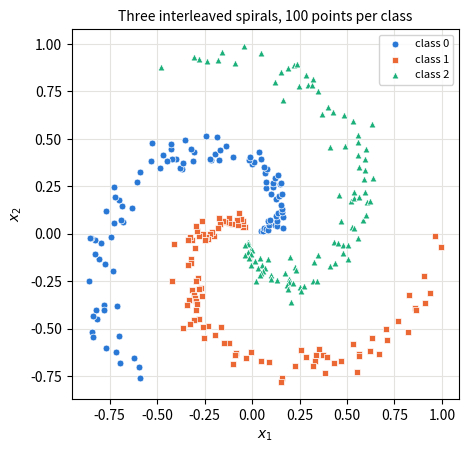
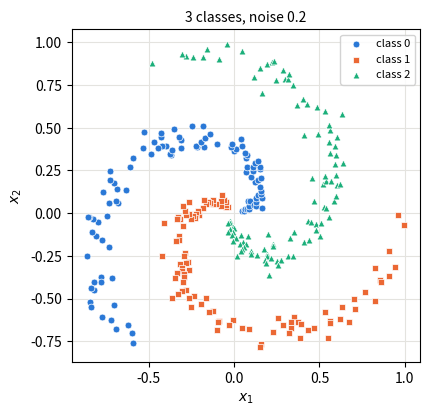
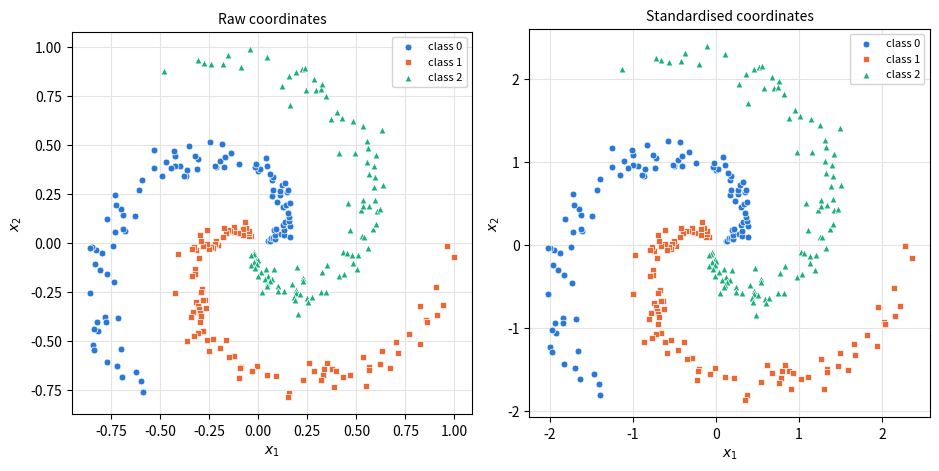

Generate these figures, in order, with matplotlib:
# ── Setup ─ run this cell first ────────────────────────────────────────────
import numpy as np

rng = np.random.default_rng(0)


def _close(got, want, atol):
    if isinstance(want, dict):
        return isinstance(got, dict) and got.keys() == want.keys() and all(
            _close(got[key], want[key], atol) for key in want
        )
    if isinstance(want, (list, tuple)):
        return isinstance(got, (list, tuple)) and len(got) == len(want) and all(
            _close(g, w, atol) for g, w in zip(got, want)
        )
    try:
        got_array, want_array = np.asarray(got, dtype=float), np.asarray(want, dtype=float)
    except (TypeError, ValueError):
        return got == want
    return got_array.shape == want_array.shape and np.allclose(got_array, want_array, atol=atol)


def _short(value):
    if isinstance(value, tuple):
        return "(" + ", ".join(_short(item) for item in value) + ")"
    if isinstance(value, np.ndarray):
        text = np.array2string(value, precision=4, threshold=8, separator=", ").replace("\n", "")
    else:
        text = repr(value)
    return text if len(text) < 120 else text[:117] + "..."


def practice(name, yours, reference, cases, atol=1e-6):
    """Check your function against the reference on a few inputs.

    Returns the function the rest of the notebook should use: yours once it
    matches, otherwise the reference -- so you can always keep going.
    """
    try:
        for args in cases:
            got, want = yours(*args), reference(*args)
            if not _close(got, want, atol):
                print(f"❌ {name}: for input {_short(args)}")
                print(f"   you returned {_short(got)}")
                print(f"   expected     {_short(want)}")
                print(f"   The rest of the notebook uses the reference {name} until yours matches.")
                return reference
    except NotImplementedError:
        print(f"✍️  {name}: not written yet. Type it in the cell above and run this cell again.")
        print("   Until then the rest of the notebook uses the reference version.")
        return reference
    except Exception as error:  # a typo in the learner's code must not stop the lesson
        print(f"❌ {name} raised {type(error).__name__}: {error}")
        print(f"   The rest of the notebook uses the reference {name} until yours runs.")
        return reference
    print(f"✅ {name}: matches the reference on {len(cases)} test case{'s' if len(cases) != 1 else ''}. From here on the notebook runs YOUR {name}.")
    return yours

import time

import matplotlib.pyplot as plt

def scale(values, factor=2.0):
    """Return a new list with every value multiplied by factor (2.0 unless you say otherwise)."""
    return [factor * value for value in values]


print(scale([1, 2, 3]))
print(scale([1, 2, 3], factor=0.5))


class RunningMean:
    """Keeps the mean of all the numbers added so far."""

    def __init__(self):
        self.total = 0.0
        self.count = 0

    def add(self, value):
        self.total += value
        self.count += 1

    def mean(self):
        return self.total / self.count


tracker = RunningMean()
for loss in [1.0, 0.75, 0.5]:
    tracker.add(loss)
print("mean so far:", tracker.mean(), "after", tracker.count, "values")

layer = {"W": [[0.5, -1.0], [2.0, 0.0]], "b": [0.1, -0.2]}   # the shape of a layer in this course
network = [layer, {"W": [[1.0], [1.0]], "b": [0.0]}]        # a network: a list of layers
print(len(network), "layers; the first layer's biases are", network[0]["b"])

u = [1.0, 2.0, 3.0]
v = [4.0, -1.0, 0.5]
print(u[0] * v[0] + u[1] * v[1] + u[2] * v[2])   # 4 - 2 + 1.5, written out by hand

def dot_loop_reference(u, v):
    """Dot product of two equally long sequences, computed with a loop."""
    if len(u) != len(v):
        raise ValueError(f"dot_loop needs two sequences of the same length, got {len(u)} and {len(v)}")
    total = 0.0
    for i in range(len(u)):
        total += u[i] * v[i]
    return float(total)

def dot_loop(u, v):
    """Return the dot product of u and v (both of length n) as a float, computed with a loop."""
    # ✍️ Your code here (about six lines)
    raise NotImplementedError

dot_loop = practice("dot_loop", dot_loop, dot_loop_reference,
                    cases=[(u, v),
                           (np.array([0.5, -2.0]), np.array([4.0, 1.0])),
                           ([7.0], [3.0]),
                           ([], [])])

try:
    result = dot_loop([1.0, 2.0, 3.0], [1.0, 2.0])
except ValueError as error:
    print("✅ dot_loop refuses vectors of different lengths:", error)
except Exception as error:
    print(f"❌ dot_loop raised {type(error).__name__} instead of ValueError: {error}")
else:
    print(f"❌ dot_loop returned {result} for lengths 3 and 2. Add a length check that raises ValueError.")

values = [1.0, 2.0, 3.0]
array = np.array(values)

print(values + values, "   list + list joins")
print(array + array, "         array + array adds entry by entry")
print(values * 2, "   list * 2 repeats")
print(array * 2, "         array * 2 doubles every entry")
print("dtype:", array.dtype, "  shape:", array.shape)

def best_time(function, *args, number=1, repeats=3):
    """Best time per call, in seconds, over `repeats` rounds of `number` calls."""
    best = float("inf")
    for _ in range(repeats):
        start = time.perf_counter()
        for _ in range(number):
            function(*args)
        best = min(best, (time.perf_counter() - start) / number)
    return max(best, 1e-9)  # browsers round their clocks; never report zero


def sum_of_squares_loop(numbers):
    total = 0.0
    for value in numbers:          # one number at a time, in Python
        total += value * value
    return total


def sum_of_squares_vectorised(numbers):
    return np.sum(numbers * numbers)   # one call; the loop runs inside NumPy


numbers = np.random.default_rng(0).normal(size=100_000)
loop_seconds = best_time(sum_of_squares_loop, numbers, number=1, repeats=1)
vector_seconds = best_time(sum_of_squares_vectorised, numbers, number=50)
print(f"Python loop: {loop_seconds * 1000:8.3f} ms   result {sum_of_squares_loop(numbers):.6f}")
print(f"vectorised:  {vector_seconds * 1000:8.3f} ms   result {sum_of_squares_vectorised(numbers):.6f}")
print(f"the vectorised version is roughly {loop_seconds / vector_seconds:,.0f} times faster")

X_grid = np.arange(12.0).reshape(4, 3)    # 4 examples, 3 features
print(X_grid)
print("X_grid.shape             ", X_grid.shape)
print("X_grid[0].shape          ", X_grid[0].shape, "   one example")
print("X_grid[:, 0].shape       ", X_grid[:, 0].shape, "   one feature, as a vector")
print("X_grid[:, 0:1].shape     ", X_grid[:, 0:1].shape, " one feature, kept as a column")
print("X_grid.mean(axis=0)      ", X_grid.mean(axis=0), "   one mean per feature")
print("X_grid.sum(axis=1).shape ", X_grid.sum(axis=1).shape, "   one total per example")
print("X_grid.T.shape           ", X_grid.T.shape, " the transpose swaps the axes")

# 🧪 Try it: predict each printed shape before you run the cell. Then change rows and columns and predict again.
rows, columns = 4, 3
M = np.ones((rows, columns))
print(M.reshape(-1).shape)                  # -1 means "whatever length makes it fit"
print(M.reshape(columns, rows).shape)
print(M.max(axis=1).shape)
print(M.max(axis=1, keepdims=True).shape)   # keepdims keeps the collapsed axis with size 1

X_small = np.array([[1.0, 200.0],
                    [2.0, 300.0],
                    [3.0, 400.0]])     # (3, 2)
column_means = X_small.mean(axis=0)   # (2,)
print(X_small - column_means)         # (3, 2) - (2,) -> (3, 2): every column now averages 0

b_row = np.array([0.5, -0.5])         # (2,)
print(np.zeros((3, 2)) + b_row)       # the same bias row added to every example

predictions = np.array([1.0, 2.0, 3.0])         # (3,)
targets = np.array([[1.0], [2.0], [4.0]])      # (3, 1): a column, perhaps sliced with X[:, 0:1]
difference = predictions - targets
print("shape of the difference:", difference.shape, " (expected (3,))")
print("wrong mean squared error:", np.mean(difference ** 2))
print("right mean squared error:", np.mean((predictions - targets.ravel()) ** 2))

A = np.array([[1.0, 2.0, 3.0],
              [4.0, 5.0, 6.0]])     # (2, 3)
B = np.array([[1.0, 0.0],
              [0.0, 1.0],
              [2.0, -1.0]])         # (3, 2)
print("C[0, 0] by hand:", 1.0 * 1.0 + 2.0 * 0.0 + 3.0 * 2.0)   # row 0 of A with column 0 of B
print(A @ B)                                                  # the whole (2, 2) product

def matmul_loops_reference(A, B):
    """Matrix product of A (n, m) and B (m, p), computed with three Python loops."""
    if A.ndim != 2 or B.ndim != 2:
        raise ValueError(f"matmul_loops needs two 2-D arrays, got shapes {A.shape} and {B.shape}")
    n, m = A.shape
    m2, p = B.shape
    if m != m2:
        raise ValueError(f"cannot multiply shapes {A.shape} and {B.shape}: inner sizes {m} and {m2} differ")
    C = np.zeros((n, p))
    for i in range(n):
        for j in range(p):
            for k in range(m):
                C[i, j] += A[i, k] * B[k, j]
    return C

def matmul_loops(A, B):
    """Return A @ B for A (n, m) and B (m, p), computed with three loops; raise ValueError on bad shapes."""
    # ✍️ Your code here (about twelve lines)
    raise NotImplementedError

check_rng = np.random.default_rng(1)
matmul_loops = practice("matmul_loops", matmul_loops, matmul_loops_reference,
                        cases=[(A, B),
                               (check_rng.normal(size=(4, 5)), check_rng.normal(size=(5, 3))),
                               (np.array([[2.0, -1.0, 0.5]]), np.array([[1.0], [4.0], [-2.0]])),  # (1, 3) @ (3, 1)
                               (np.array([[1.0], [2.0]]), np.array([[3.0, 4.0, 5.0]]))])        # (2, 1) @ (1, 3)

for left, right in [(np.ones((2, 3)), np.ones((2, 3))), (np.ones(3), np.ones((3, 2)))]:
    try:
        matmul_loops(left, right)
    except ValueError as error:
        print("✅ ValueError:", error)
    except Exception as error:
        print(f"❌ matmul_loops raised {type(error).__name__} instead of ValueError: {error}")
    else:
        print(f"❌ matmul_loops accepted shapes {left.shape} and {right.shape}. Add the shape checks.")

timing_rng = np.random.default_rng(2)
A_layer = timing_rng.normal(size=(60, 40))    # 60 examples, 40 inputs
B_layer = timing_rng.normal(size=(40, 30))    # 40 inputs, 30 neurons

loop_seconds = best_time(matmul_loops, A_layer, B_layer, number=1, repeats=1)
numpy_seconds = best_time(np.matmul, A_layer, B_layer, number=200)
print(f"three loops: {loop_seconds * 1000:9.3f} ms")
print(f"A @ B:       {numpy_seconds * 1000:9.3f} ms")
print(f"@ is roughly {loop_seconds / numpy_seconds:,.0f} times faster on this example")
print("same answer:", np.allclose(matmul_loops(A_layer, B_layer), A_layer @ B_layer))

# 🧪 Try it: set size to 10, 20 and 40 in turn and run the cell each time.
# Doubling size doubles n, m and p, so the loops do 2 x 2 x 2 = 8 times as much work.
# (Keep size at 60 or below in the browser, where Python runs more slowly.)
size = 20
square = np.ones((size, size))
seconds = best_time(matmul_loops, square, square, number=1, repeats=1)
print(f"({size}, {size}) @ ({size}, {size}): {size ** 3:,} multiplications in {seconds * 1000:.1f} ms")

first = np.random.default_rng(42)
second = np.random.default_rng(42)
print(first.normal(0.0, 1.0, size=3))
print(second.normal(0.0, 1.0, size=3), "  same seed, same numbers")
print(first.normal(0.0, 1.0, size=3), "  the next draw from the same generator moves on")
print(np.random.default_rng(7).integers(0, 10, size=5), np.random.default_rng(7).permutation(5))

# 🧪 Try it: change weight_scale to "1/n_in" and then to "2/n_in", and run the cell again.
weight_scale = "1"          # "1", "1/n_in" or "2/n_in"

experiment_rng = np.random.default_rng(3)
for n_in in [2, 16, 128, 1024]:
    inputs = experiment_rng.normal(0.0, 1.0, size=(500, n_in))       # 500 examples, unit-scale features
    sigma = {"1": 1.0, "1/n_in": np.sqrt(1 / n_in), "2/n_in": np.sqrt(2 / n_in)}[weight_scale]
    weights = experiment_rng.normal(0.0, sigma, size=(n_in, 8))       # 8 neurons
    outputs = inputs @ weights
    print(f"n_in = {n_in:5d}: weight std {sigma:.3f} -> output std {outputs.std():7.3f}")

people = np.array([[160.0, 0.2],
                   [175.0, 0.9],
                   [190.0, 0.4]])       # height in cm, and a probability
print("means:", people.mean(axis=0), "  standard deviations:", people.std(axis=0))
print(people - people.mean(axis=0))      # centred: every column now averages 0

def standardize_reference(X):
    """Rescale every column of X (batch, features) to mean 0 and standard deviation 1.

    Returns (X_std, mean, std). A column with standard deviation 0 keeps std = 1.0,
    so it becomes a column of zeros instead of a column of NaNs.
    """
    mean = X.mean(axis=0)
    std = X.std(axis=0)
    std = np.where(std == 0, 1.0, std)
    return (X - mean) / std, mean, std

def standardize(X):
    """Return (X_std, mean, std) for X (batch, features); a zero std is replaced by 1.0."""
    # ✍️ Your code here (about four lines)
    raise NotImplementedError

standardize = practice("standardize", standardize, standardize_reference,
                       cases=[(people,),
                              (np.random.default_rng(4).normal(5.0, 3.0, size=(50, 4)),),
                              (np.array([[1.0, 7.0], [2.0, 7.0], [3.0, 7.0]]),),   # a constant column
                              (np.array([[4.0], [8.0]]),)])                          # a single feature

people_std, people_mean, people_sd = standardize(people)
print(np.round(people_std, 3))
print("column means:", np.round(people_std.mean(axis=0), 12), "  column stds:", np.round(people_std.std(axis=0), 12))
print("undoing the scaling recovers the data:", np.allclose(people_std * people_sd + people_mean, people))

radius = np.linspace(0.05, 1.0, 5)            # five points from the centre to the rim
angle = 2 * np.pi * 0 / 3 + 4.0 * radius     # class 0 of 3, without noise
print(np.round(np.column_stack([radius * np.cos(angle), radius * np.sin(angle)]), 3))

def make_spirals_reference(n_per_class, n_classes, noise, rng):
    """Interleaved spiral arms in 2-D, one arm per class.

    Returns X with shape (n_per_class * n_classes, 2) and integer labels y with
    shape (n_per_class * n_classes,), grouped by class: class 0 first, then 1, ...
    """
    radius = np.linspace(0.05, 1.0, n_per_class)
    points, labels = [], []
    for k in range(n_classes):
        angle = 2 * np.pi * k / n_classes + 4.0 * radius + rng.normal(0.0, noise, n_per_class)
        points.append(np.column_stack([radius * np.cos(angle), radius * np.sin(angle)]))
        labels.append(np.full(n_per_class, k))
    return np.concatenate(points), np.concatenate(labels)

def make_spirals(n_per_class, n_classes, noise, rng):
    """Return (X, y): interleaved spiral arms, X (n_per_class * n_classes, 2), y integer labels."""
    # ✍️ Your code here (about eight lines)
    raise NotImplementedError

# A generator moves on every time it is used, so if your function and the reference shared one,
# they would receive different random numbers. The check gives each of them a fresh generator
# with the same seed, and keeps your make_spirals if the results match.
def yours_with_seed(n_per_class, n_classes, noise, seed):
    return make_spirals(n_per_class, n_classes, noise, np.random.default_rng(seed))


def reference_with_seed(n_per_class, n_classes, noise, seed):
    return make_spirals_reference(n_per_class, n_classes, noise, np.random.default_rng(seed))


checked = practice("make_spirals", yours_with_seed, reference_with_seed,
                   cases=[(5, 2, 0.0, 0), (50, 3, 0.2, 1), (1, 4, 0.1, 2)])
make_spirals = make_spirals if checked is yours_with_seed else make_spirals_reference

X, y = make_spirals(100, 3, 0.2, np.random.default_rng(0))
if not np.issubdtype(y.dtype, np.integer):
    print(f"❌ make_spirals: y has dtype {y.dtype}, but labels must be whole numbers (use np.full(n, k)).")
    print("   The rest of the notebook uses the reference make_spirals.")
    make_spirals = make_spirals_reference
    X, y = make_spirals(100, 3, 0.2, np.random.default_rng(0))
print("X:", X.shape, X.dtype, "   y:", y.shape, y.dtype, "   classes:", np.unique(y))
print("first three points:\n", np.round(X[:3], 3))
print("first and last labels:", y[:3], "...", y[-3:])

CLASS_COLOURS = ["#2a78d6", "#eb6834", "#1baf7a", "#eda100", "#e87ba4", "#6250d6"]
CLASS_MARKERS = ["o", "s", "^", "D", "v", "P"]


def plot_points(X, y, ax, title=""):
    """Scatter 2-D points with one colour and one marker per class, and a legend."""
    for k in np.unique(y):
        chosen = y == k
        ax.scatter(X[chosen, 0], X[chosen, 1], s=24, c=CLASS_COLOURS[k % 6], marker=CLASS_MARKERS[k % 6],
                   edgecolors="white", linewidths=0.5, label=f"class {k}", zorder=3)
    ax.set_aspect("equal")
    ax.grid(True, color="#e4e3df", linewidth=0.8)
    ax.set_axisbelow(True)
    ax.set_xlabel("$x_1$")
    ax.set_ylabel("$x_2$")
    ax.set_title(title, fontsize=10)
    ax.legend(loc="upper right", fontsize=8, framealpha=0.85)


fig, ax = plt.subplots(figsize=(5, 5))
plot_points(X, y, ax, "Three interleaved spirals, 100 points per class")
plt.show()

# 🧪 Try it: change the number of classes and the noise, then run the cell again.
# What does noise = 0.0 look like? And noise = 0.6? (Up to 6 classes get their own colour and marker.)
n_classes_try, noise_try = 3, 0.2
X_try, y_try = make_spirals(100, n_classes_try, noise_try, np.random.default_rng(0))
fig, ax = plt.subplots(figsize=(4.5, 4.5))
plot_points(X_try, y_try, ax, f"{n_classes_try} classes, noise {noise_try}")
plt.show()

try:
    import pandas as pd
except ImportError:
    pd = None
    print("pandas is not installed here; this optional cell has nothing to show.")

if pd is not None:
    table = pd.DataFrame({"x1": X[:, 0], "x2": X[:, 1], "label": y})
    print(table.head())
    print()
    print(table.groupby("label").agg(points=("x1", "size"), x1_mean=("x1", "mean"), x2_mean=("x2", "mean")).round(3))
    print()
    print(table[["x1", "x2"]].describe().round(3))

X_all, y_all = make_spirals(100, 3, 0.2, np.random.default_rng(0))
X_scaled, feature_mean, feature_std = standardize(X_all)

assert X_all.shape == (300, 2) and y_all.shape == (300,), "make_spirals should return X (300, 2) and y (300,)"
assert np.issubdtype(y_all.dtype, np.integer), "the labels should be whole numbers"
assert np.array_equal(np.bincount(y_all), [100, 100, 100]), "each class should have 100 points"
assert np.allclose(X_scaled.mean(axis=0), 0.0) and np.allclose(X_scaled.std(axis=0), 1.0), \
    "standardised columns should have mean 0 and standard deviation 1"
assert np.allclose(X_scaled * feature_std + feature_mean, X_all), "the scaling should be reversible"

W_demo = np.random.default_rng(5).normal(0.0, np.sqrt(2 / 2), size=(2, 4))
assert np.allclose(matmul_loops(X_scaled[:20], W_demo), X_scaled[:20] @ W_demo), "matmul_loops should agree with @"
assert np.isclose(dot_loop(X_scaled[0], W_demo[:, 0]), X_scaled[0] @ W_demo[:, 0]), "dot_loop should agree with @"

X_again, y_again = make_spirals(100, 3, 0.2, np.random.default_rng(0))
assert np.array_equal(X_again, X_all) and np.array_equal(y_again, y_all), "the same seed should give the same data"

fig, axes = plt.subplots(1, 2, figsize=(9.5, 4.6))
plot_points(X_all, y_all, axes[0], "Raw coordinates")
plot_points(X_scaled, y_all, axes[1], "Standardised coordinates")
plt.tight_layout()
plt.show()
print("🎉 All checks passed: your functions build, scale and reproduce the course dataset.")

def standardize_with_reference(X_new, mean, std):
    """Scale new data with statistics computed on the training data."""
    return (X_new - mean) / std

def standardize_with(X_new, mean, std):
    """Return (X_new - mean) / std, using the training mean and std of shape (features,)."""
    # ✍️ Your code here (one line)
    raise NotImplementedError

standardize_with = practice("standardize_with", standardize_with, standardize_with_reference,
                            cases=[(people[:1], people_mean, people_sd),
                                   (np.array([[170.0, 0.5], [150.0, 0.1]]), people_mean, people_sd)])

def one_hot_reference(y, n_classes):
    """One-hot rows for integer labels y (batch,) -> (batch, n_classes)."""
    return np.eye(n_classes)[y]

def one_hot(y, n_classes):
    """Return a (batch, n_classes) array with a single 1.0 per row, in the column given by y."""
    # ✍️ Your code here (one line)
    raise NotImplementedError

one_hot = practice("one_hot", one_hot, one_hot_reference,
                   cases=[(np.array([0, 2, 1]), 3),
                          (np.array([1, 1]), 2),
                          (np.array([3]), 5)])

def pairwise_sq_distances_reference(P, Q):
    """Squared Euclidean distances between every row of P (n, d) and every row of Q (m, d)."""
    difference = P[:, np.newaxis, :] - Q[np.newaxis, :, :]
    return (difference ** 2).sum(axis=2)

def pairwise_sq_distances(P, Q):
    """Return the (n, m) array of squared distances between the rows of P (n, d) and Q (m, d)."""
    # ✍️ Your code here (one or two lines)
    raise NotImplementedError

pairwise_sq_distances = practice("pairwise_sq_distances", pairwise_sq_distances, pairwise_sq_distances_reference,
                                 cases=[(np.array([[0.0, 0.0], [1.0, 1.0]]), np.array([[3.0, 4.0]])),
                                        (X[:5], X[5:12]),
                                        (np.array([[1.0, 2.0, 3.0]]), np.array([[1.0, 2.0, 3.0]]))])

try:
    np.ones((3, 2)) @ np.ones((3, 2))
except ValueError as error:
    print("ValueError:", error)

float_labels = np.array([0.0, 2.0, 1.0])      # labels stored as floats by mistake
try:
    np.eye(3)[float_labels]
except IndexError as error:
    print("IndexError:", error)
print("after converting to integers:\n", np.eye(3)[float_labels.astype(int)])
